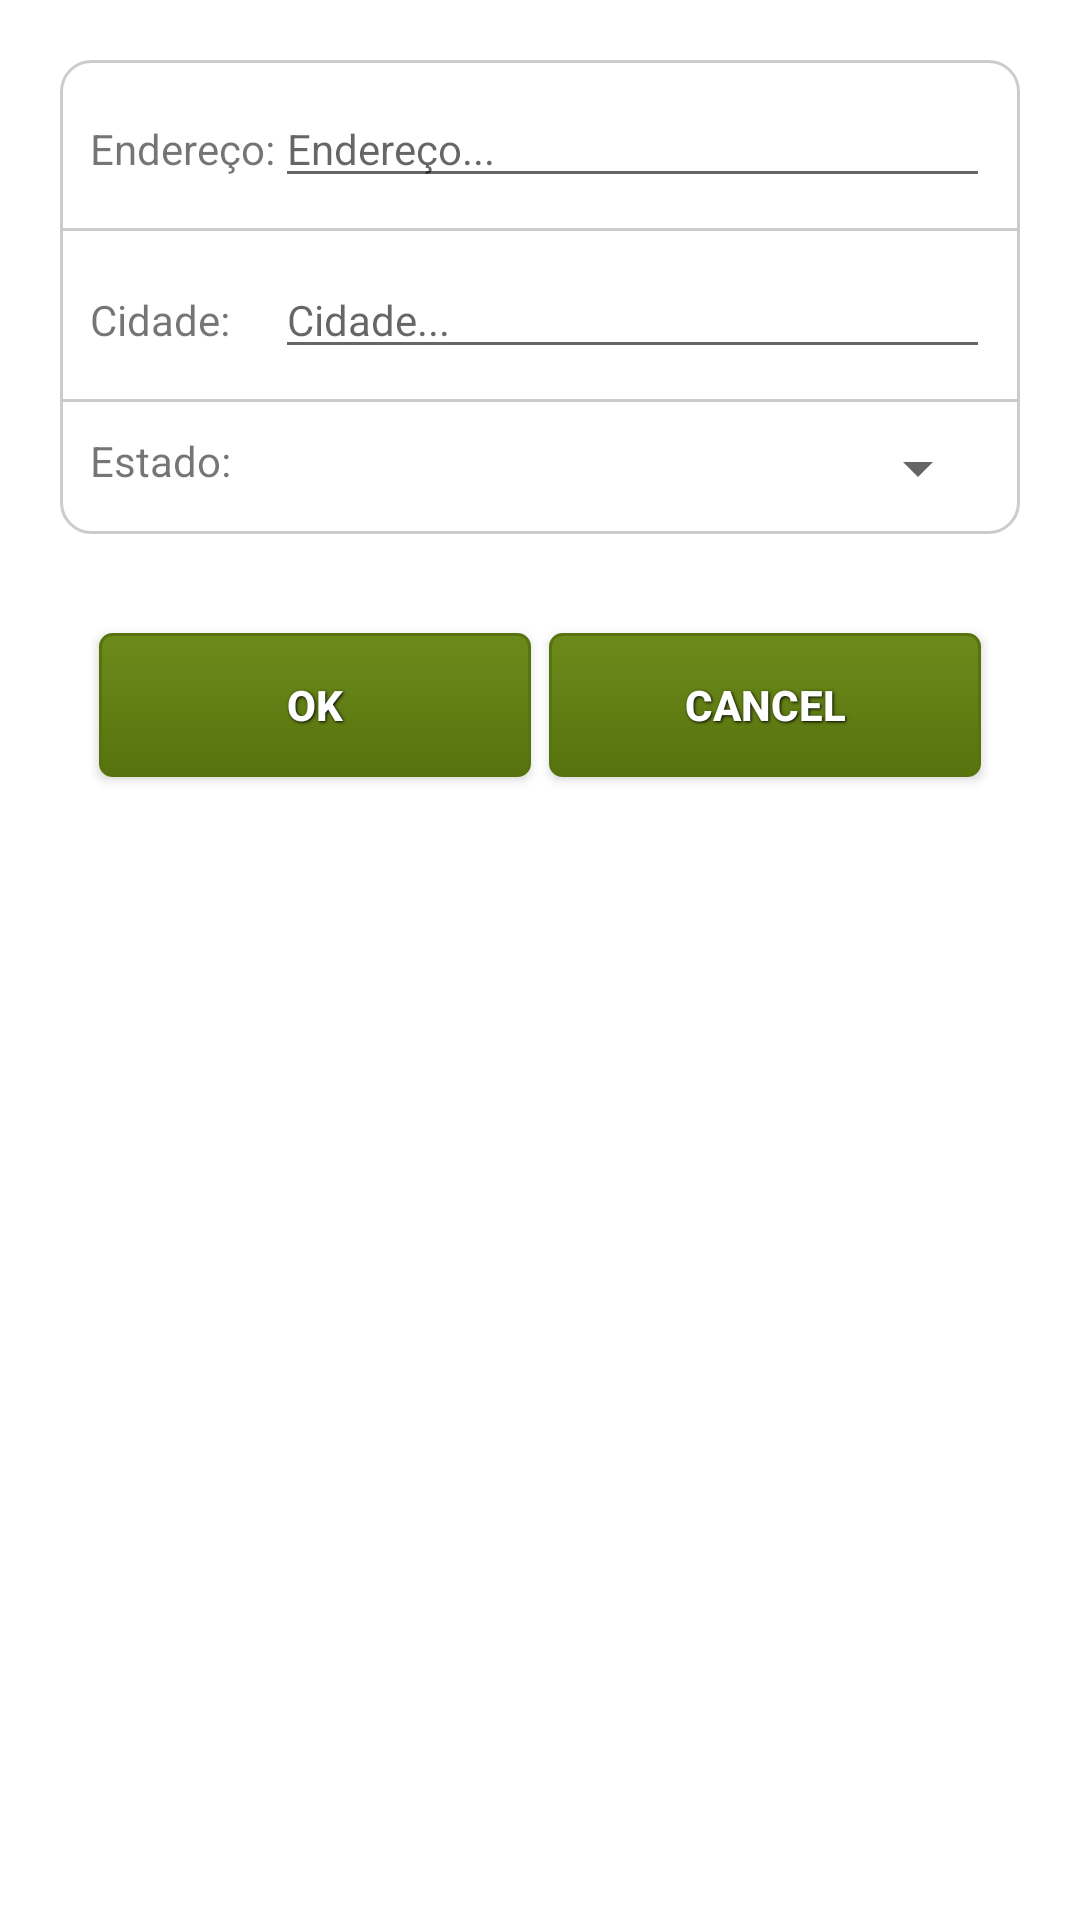

Android layout source for this screen:
<!-- AndroidManifest.xml: application theme Theme.AppCompat.Light -->
<!-- res/layout/form_address_dialog.xml -->
<?xml version="1.0" encoding="utf-8"?>

<RelativeLayout xmlns:android="http://schemas.android.com/apk/res/android"
    android:layout_width="fill_parent"
    android:layout_height="fill_parent"
    android:background="#ffffffff"
    android:padding="10dp" >

    <LinearLayout
        android:id="@+id/ControlButtons"
        android:layout_width="fill_parent"
        android:layout_height="wrap_content"
        android:layout_alignParentBottom="true"
        android:layout_below="@+id/ContactScroll"
        android:orientation="horizontal"
        android:padding="20sp"  >

        <Button
            android:id="@+id/OkDialog"
            android:layout_width="0dip"
            android:layout_height="wrap_content"
            android:layout_weight="1"
            android:background="@drawable/btn_gray"
            android:text="@android:string/ok"
            style="@style/ButtonTextMedioWrap" />

        <Button
            android:id="@+id/CancelDialog"
            android:layout_width="0dip"
            android:layout_height="wrap_content"
            android:layout_weight="1"
            android:background="@drawable/btn_gray"
            android:text="@android:string/cancel"
            style="@style/ButtonTextMedioWrap" />
    </LinearLayout>

    <ScrollView
        android:id="@+id/ContactScroll"
        android:layout_width="fill_parent"
        android:layout_height="wrap_content" >

        <LinearLayout
            android:id="@+id/widget98"
            android:layout_width="fill_parent"
            android:layout_height="fill_parent"
            android:orientation="vertical"
            android:padding="10dp" >

                <TableLayout
                    android:layout_width="fill_parent"
                    android:layout_height="wrap_content" 
                    android:background="@drawable/roundcorners_white">

                    <TableRow
                        android:layout_width="fill_parent"
                        android:layout_height="wrap_content"
                        android:padding="10dp" >

                        <TextView
                            android:id="@+id/lbEndereco"
                            android:layout_width="wrap_content"
                            android:layout_height="wrap_content"
                            android:text="Endereço:" >
                        </TextView>

                        <EditText
                            android:id="@+id/txt_endereco"
                            android:layout_width="fill_parent"
                            android:layout_height="wrap_content"
                            android:layout_weight="1"
                            android:hint="Endereço..."
                            android:inputType="textCapWords"
                            android:singleLine="true"
                            android:text=""
                            android:textSize="14sp" >
                        </EditText>
                    </TableRow>

                    <View
                        android:layout_width="fill_parent"
                        android:layout_height="1sp"
                        android:background="#cccccc"
                        android:visibility="gone" />

                    <TableRow
                        android:layout_width="fill_parent"
                        android:layout_height="wrap_content"
                        android:padding="10dp"
                        android:visibility="gone" >

                        <TextView
                            android:id="@+id/lbBairrro"
                            android:layout_width="wrap_content"
                            android:layout_height="wrap_content"
                            android:text="Bairro:"
                            android:visibility="gone" >
                        </TextView>

                        <EditText
                            android:id="@+id/txt_bairro"
                            android:layout_width="fill_parent"
                            android:layout_height="wrap_content"
                            android:layout_weight="1"
                            android:hint="Bairro..."
                            android:inputType="textCapWords"
                            android:singleLine="true"
                            android:text=""
                            android:textSize="14sp"
                            android:visibility="gone" >
                        </EditText>
                    </TableRow>

                    <View
                        android:layout_width="fill_parent"
                        android:layout_height="1sp"
                        android:background="#cccccc" 
                        android:visibility="gone" />

                    <TableRow
                        android:layout_width="fill_parent"
                        android:layout_height="wrap_content"
                        android:padding="10dp" 
                        android:visibility="gone" >

                        <TextView
                            android:id="@+id/lbCEP"
                            android:layout_width="wrap_content"
                            android:layout_height="wrap_content"
                            android:text="CEP:"
                            android:visibility="gone" >
                        </TextView>

                        <org.jredfoot.sophielib.view.CepEditText
                            android:id="@+id/txt_cep"
                            android:layout_width="fill_parent"
                            android:layout_height="wrap_content"
                            android:layout_weight="1"
                            android:hint="CEP..."
                            android:inputType="number"
                            android:text=""
                            android:textSize="14sp"
                            android:visibility="gone" />
                    </TableRow>

                    <View
                        android:layout_width="fill_parent"
                        android:layout_height="1sp"
                        android:background="#cccccc" />

                    <TableRow
                        android:layout_width="fill_parent"
                        android:layout_height="wrap_content"
                        android:padding="10dp" >

                        <TextView
                            android:id="@+id/lbCidade"
                            android:layout_width="wrap_content"
                            android:layout_height="wrap_content"
                            android:text="Cidade:" >
                        </TextView>

                        <EditText
                            android:id="@+id/txt_cidade"
                            android:layout_width="fill_parent"
                            android:layout_height="wrap_content"
                            android:layout_weight="1"
                            android:hint="Cidade..."
                            android:inputType="textCapWords"
                            android:singleLine="true"
                            android:text=""
                            android:textSize="14sp" >
                        </EditText>
                    </TableRow>

                    <View
                        android:layout_width="fill_parent"
                        android:layout_height="1sp"
                        android:background="#cccccc" />

                    <TableRow
                        android:layout_width="fill_parent"
                        android:layout_height="wrap_content"
                        android:padding="10dp" >

                        <TextView
                            android:id="@+id/lbEstado"
                            android:layout_width="wrap_content"
                            android:layout_height="wrap_content"
                            android:text="Estado:" >
                        </TextView>

                        <Spinner
                            android:id="@+id/spEstado"
                            android:layout_width="fill_parent"
                            android:layout_height="wrap_content"
                            android:layout_weight="1"
                            android:focusable="true"
                            android:focusableInTouchMode="true"
                            android:prompt="@string/estados" >
                        </Spinner>
                    </TableRow>
                </TableLayout>
        </LinearLayout>
    </ScrollView>

</RelativeLayout>
<!-- resources referenced by this layout -->
<resources>
  <!-- drawable btn_gray (drawable) -->
  <?xml version="1.0" encoding="utf-8"?>
  
  <selector xmlns:android="http://schemas.android.com/apk/res/android">
  
      <item android:state_pressed="true"><shape>
              <solid android:color="#6c8b1b" />
  
              <stroke android:width="1dp" android:color="#57730e" />
  
              <corners android:radius="3dp" />
  
              <padding android:bottom="10dp" android:left="10dp" android:right="10dp" android:top="10dp" />
          </shape></item>
      <item android:state_checked="true"><shape>
              <gradient android:angle="270" android:endColor="#f3ae1b" android:startColor="#bb6008" />
  
              <stroke android:width="1dp" android:color="#f3ae1b" />
  
              <corners android:radius="3dp" />
  
              <padding android:bottom="10dp" android:left="10dp" android:right="10dp" android:top="10dp" />
          </shape></item>
       <item android:state_checked="false"><shape>
              <gradient android:angle="270" android:endColor="#57730e" android:startColor="#6c8b1b" />
  
              <stroke android:width="1dp" android:color="#57730e" />
  
              <corners android:radius="4dp" />
  
              <padding android:bottom="10dp" android:left="10dp" android:right="10dp" android:top="10dp" />
          </shape></item>
      <item><shape>
              <gradient android:angle="270" android:endColor="#57730e" android:startColor="#6c8b1b" />
  
              <stroke android:width="1dp" android:color="#57730e" />
  
              <corners android:radius="4dp" />
  
              <padding android:bottom="10dp" android:left="10dp" android:right="10dp" android:top="10dp" />
          </shape></item>
  </selector>
  <!-- drawable roundcorners_white (drawable) -->
  <?xml version="1.0" encoding="utf-8"?>
  
  <shape xmlns:android="http://schemas.android.com/apk/res/android"
      android:shape="rectangle" >
  
      <gradient
          android:angle="270"
          android:endColor="#ffffff"
          android:startColor="#ffffff" />
  
      <stroke
          android:width="1dp"
          android:color="#cccccc" />
  
      <corners
          android:bottomLeftRadius="10dp"
          android:bottomRightRadius="10dp"
          android:topLeftRadius="10dp"
          android:topRightRadius="10dp" />
  
  </shape>
  <string name="estados">Selecione um estado</string>
  <style name="ButtonTextMedioWrap">
          <item name="android:layout_width">wrap_content</item>
          <item name="android:layout_height">wrap_content</item>
          <item name="android:textColor">#ffffff</item>
          <item name="android:gravity">center</item>
          <item name="android:layout_margin">3dp</item>
          <item name="android:textSize">14dp</item>
          <item name="android:textStyle">bold</item>
          <item name="android:shadowColor">#000000</item>
          <item name="android:shadowDx">1</item>
          <item name="android:shadowDy">1</item>
          <item name="android:shadowRadius">2</item>
      </style>
</resources>
